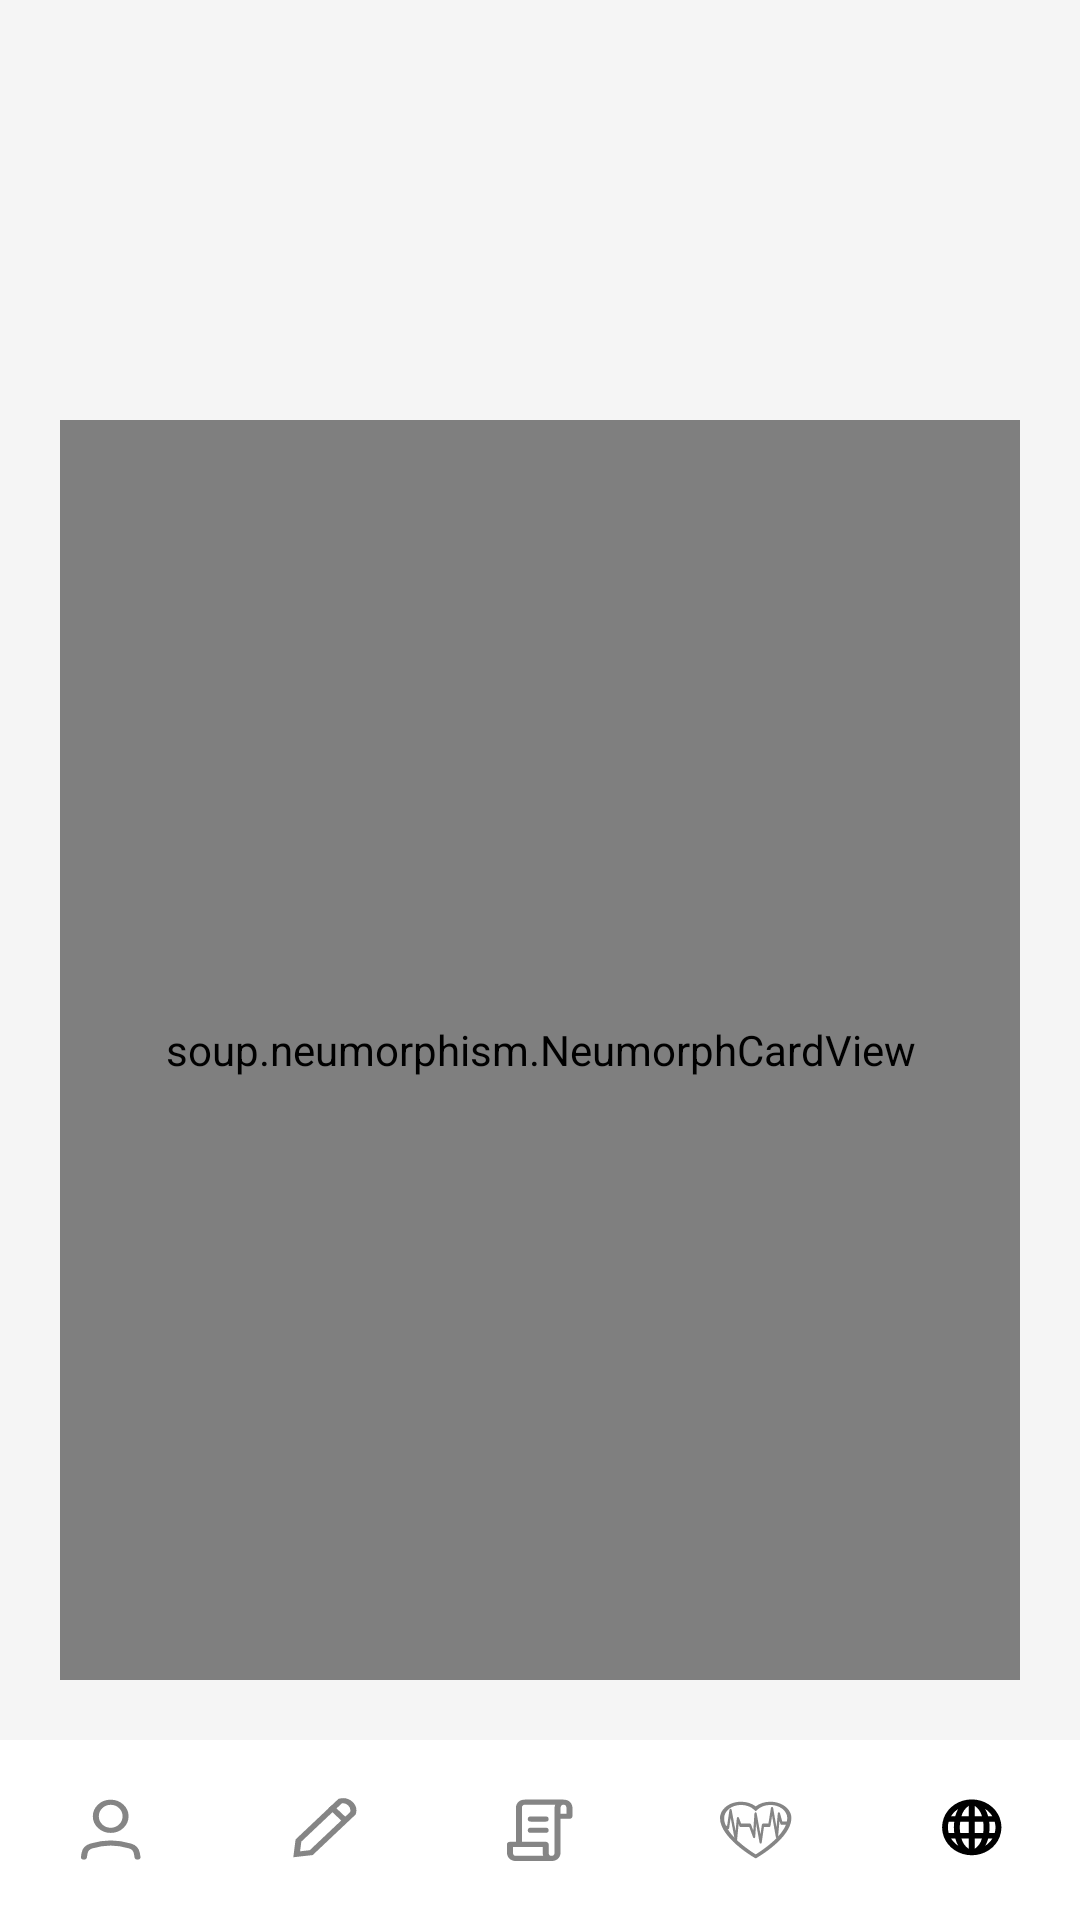

Android layout source for this screen:
<!-- AndroidManifest.xml: application theme Theme.MedicalAssistant -->
<!-- res/layout/activity_news_detail.xml -->
<?xml version="1.0" encoding="utf-8"?>
<LinearLayout xmlns:android="http://schemas.android.com/apk/res/android"
    xmlns:app="http://schemas.android.com/apk/res-auto"
    xmlns:tools="http://schemas.android.com/tools"
    android:layout_width="match_parent"
    android:layout_height="match_parent"
    tools:context=".activities.NewsDetailActivity"
    android:background="@color/smoky_white"
    android:orientation="vertical">

    <TextView
        android:id="@+id/tv_title"
        android:layout_width="match_parent"
        android:layout_height="0dp"
        android:layout_weight="2"
        android:textStyle="bold"
        android:textSize="@dimen/text_size_heading_item"
        android:textColor="@color/dark_gray"
        android:layout_marginHorizontal="20dp"
        android:layout_marginTop="15dp"
        android:layout_marginBottom="5dp"
        android:gravity="center"/>

    <soup.neumorphism.NeumorphCardView
        android:layout_width="match_parent"
        android:layout_height="0dp"
        android:layout_weight="7"
        android:background="@drawable/ic_rect_text"
        android:layout_marginHorizontal="20dp"
        android:layout_marginBottom="20dp"
        app:neumorph_shapeType="flat">

        <ScrollView
            android:layout_width="match_parent"
            android:layout_height="match_parent">

            <LinearLayout
                android:layout_width="match_parent"
                android:layout_height="match_parent"
                android:orientation="vertical"
                android:paddingVertical="@dimen/vertical_padding"
                android:paddingHorizontal="@dimen/horizontal_padding">

                <TextView
                    android:id="@+id/tv_content"
                    android:layout_width="match_parent"
                    android:layout_height="wrap_content"
                    android:textSize="@dimen/text_size_text_item"
                    android:paddingBottom="5dp" />

                <TextView
                    android:id="@+id/tv_date"
                    android:layout_width="match_parent"
                    android:layout_height="wrap_content"
                    android:textSize="@dimen/text_size_text_item"
                    android:gravity="right" />

            </LinearLayout>

        </ScrollView>

    </soup.neumorphism.NeumorphCardView>

    <LinearLayout
        android:layout_width="match_parent"
        android:layout_height="0dp"
        android:layout_weight="1"
        android:background="@color/white"
        android:orientation="horizontal">

        <Button
            android:id="@+id/btn_profile"
            android:layout_width="0dp"
            android:layout_height="match_parent"
            android:layout_weight="1"
            android:background="@drawable/ic_profile"/>

        <Button
            android:id="@+id/btn_edit"
            android:layout_width="0dp"
            android:layout_height="match_parent"
            android:layout_weight="1"
            android:background="@drawable/ic_edit"/>

        <Button
            android:id="@+id/btn_scroll"
            android:layout_width="0dp"
            android:layout_height="match_parent"
            android:layout_weight="1"
            android:background="@drawable/ic_scroll"/>

        <Button
            android:id="@+id/btn_diagnosis"
            android:layout_width="0dp"
            android:layout_height="match_parent"
            android:layout_weight="1"
            android:background="@drawable/ic_heart"/>

        <Button
            android:id="@+id/btn_news"
            android:layout_width="0dp"
            android:layout_height="match_parent"
            android:layout_weight="1"
            android:background="@drawable/ic_news_active"
            android:clickable="false"/>

    </LinearLayout>


</LinearLayout>
<!-- resources referenced by this layout -->
<resources>
  <color name="dark_gray">#FF858585</color>
  <color name="smoky_white">#FFF5F5F5</color>
  <color name="white">#FFFFFFFF</color>
  <dimen name="horizontal_padding">10dp</dimen>
  <dimen name="text_size_heading_item">20sp</dimen>
  <dimen name="text_size_text_item">15sp</dimen>
  <dimen name="vertical_padding">5dp</dimen>
  <!-- drawable ic_edit (drawable) -->
  <vector xmlns:android="http://schemas.android.com/apk/res/android"
      android:width="72dp"
      android:height="70dp"
      android:viewportWidth="72"
      android:viewportHeight="70">
    <path
        android:pathData="M0,0h71.405v69.9614h-71.405z"
        android:fillColor="@color/white"/>
    <path
        android:pathData="M45.6515,28.4776L31.7488,43.8019L26.9007,44.4432L27.4825,39.0994L41.3852,23.7751C41.4242,23.7611 41.4705,23.7456 41.5236,23.7298C41.7277,23.6688 42.0208,23.6057 42.3652,23.6005C43.035,23.5903 43.9196,23.7947 44.7766,24.7394C45.6337,25.6841 45.8191,26.6591 45.8099,27.3974C45.8051,27.777 45.7478,28.1001 45.6925,28.3251C45.6782,28.3835 45.6641,28.4347 45.6515,28.4776Z"
        android:strokeWidth="2"
        android:fillColor="@color/clear_black"
        android:strokeColor="@color/dark_gray"
        android:strokeLineCap="round"/>
    <path
        android:pathData="M38.1492,25.8606L43.4921,31.7499"
        android:strokeWidth="2"
        android:fillColor="@color/clear_black"
        android:strokeColor="@color/dark_gray"/>
  </vector>
  <!-- drawable ic_heart: vector/xml drawable (drawable, 3452 chars, omitted) -->
  <!-- drawable ic_news_active: vector/xml drawable (drawable, 2341 chars, omitted) -->
  <!-- drawable ic_profile (drawable) -->
  <vector android:height="70dp" android:viewportHeight="70"
      android:viewportWidth="72" android:width="72dp" xmlns:android="http://schemas.android.com/apk/res/android">
      <path android:fillColor="@color/white" android:pathData="M0,0h74v70.2485h-74z"/>
      <path android:fillColor="@color/clear_black"
          android:pathData="M27.9752,45.5208L28.1753,44.1028C28.3604,42.7918 29.1823,41.6515 30.4344,41.2214C32.0133,40.679 34.3778,40.0551 36.9008,40.0551C39.4239,40.0551 41.7884,40.679 43.3673,41.2214C44.6194,41.6515 45.4413,42.7918 45.6263,44.1028L45.8265,45.5208"
          android:strokeColor="@color/dark_gray" android:strokeLineCap="round"
          android:strokeLineJoin="round" android:strokeWidth="2"/>
      <path android:fillColor="@color/clear_black"
          android:pathData="M36.9008,35.1359C39.6394,35.1359 41.8595,32.6888 41.8595,29.6702C41.8595,26.6516 39.6394,24.2045 36.9008,24.2045C34.1622,24.2045 31.9421,26.6516 31.9421,29.6702C31.9421,32.6888 34.1622,35.1359 36.9008,35.1359Z"
          android:strokeColor="@color/dark_gray" android:strokeLineCap="round"
          android:strokeLineJoin="round" android:strokeWidth="2"/>
  </vector>
  <!-- drawable ic_rect_text (drawable) -->
  <vector xmlns:android="http://schemas.android.com/apk/res/android"
      android:width="332dp"
      android:height="427dp"
      android:viewportWidth="332"
      android:viewportHeight="427">
    <path
        android:pathData="M35,10L297,10A25,25 0,0 1,322 35L322,392A25,25 0,0 1,297 417L35,417A25,25 0,0 1,10 392L10,35A25,25 0,0 1,35 10z"
        android:fillColor="@color/smoky_white"/>
  </vector>
  <!-- drawable ic_scroll: vector/xml drawable (drawable, 18539 chars, omitted) -->
  <style name="Theme.MedicalAssistant" parent="Theme.AppCompat.DayNight.NoActionBar" />
  <color name="clear_black">#00000000</color>
</resources>
